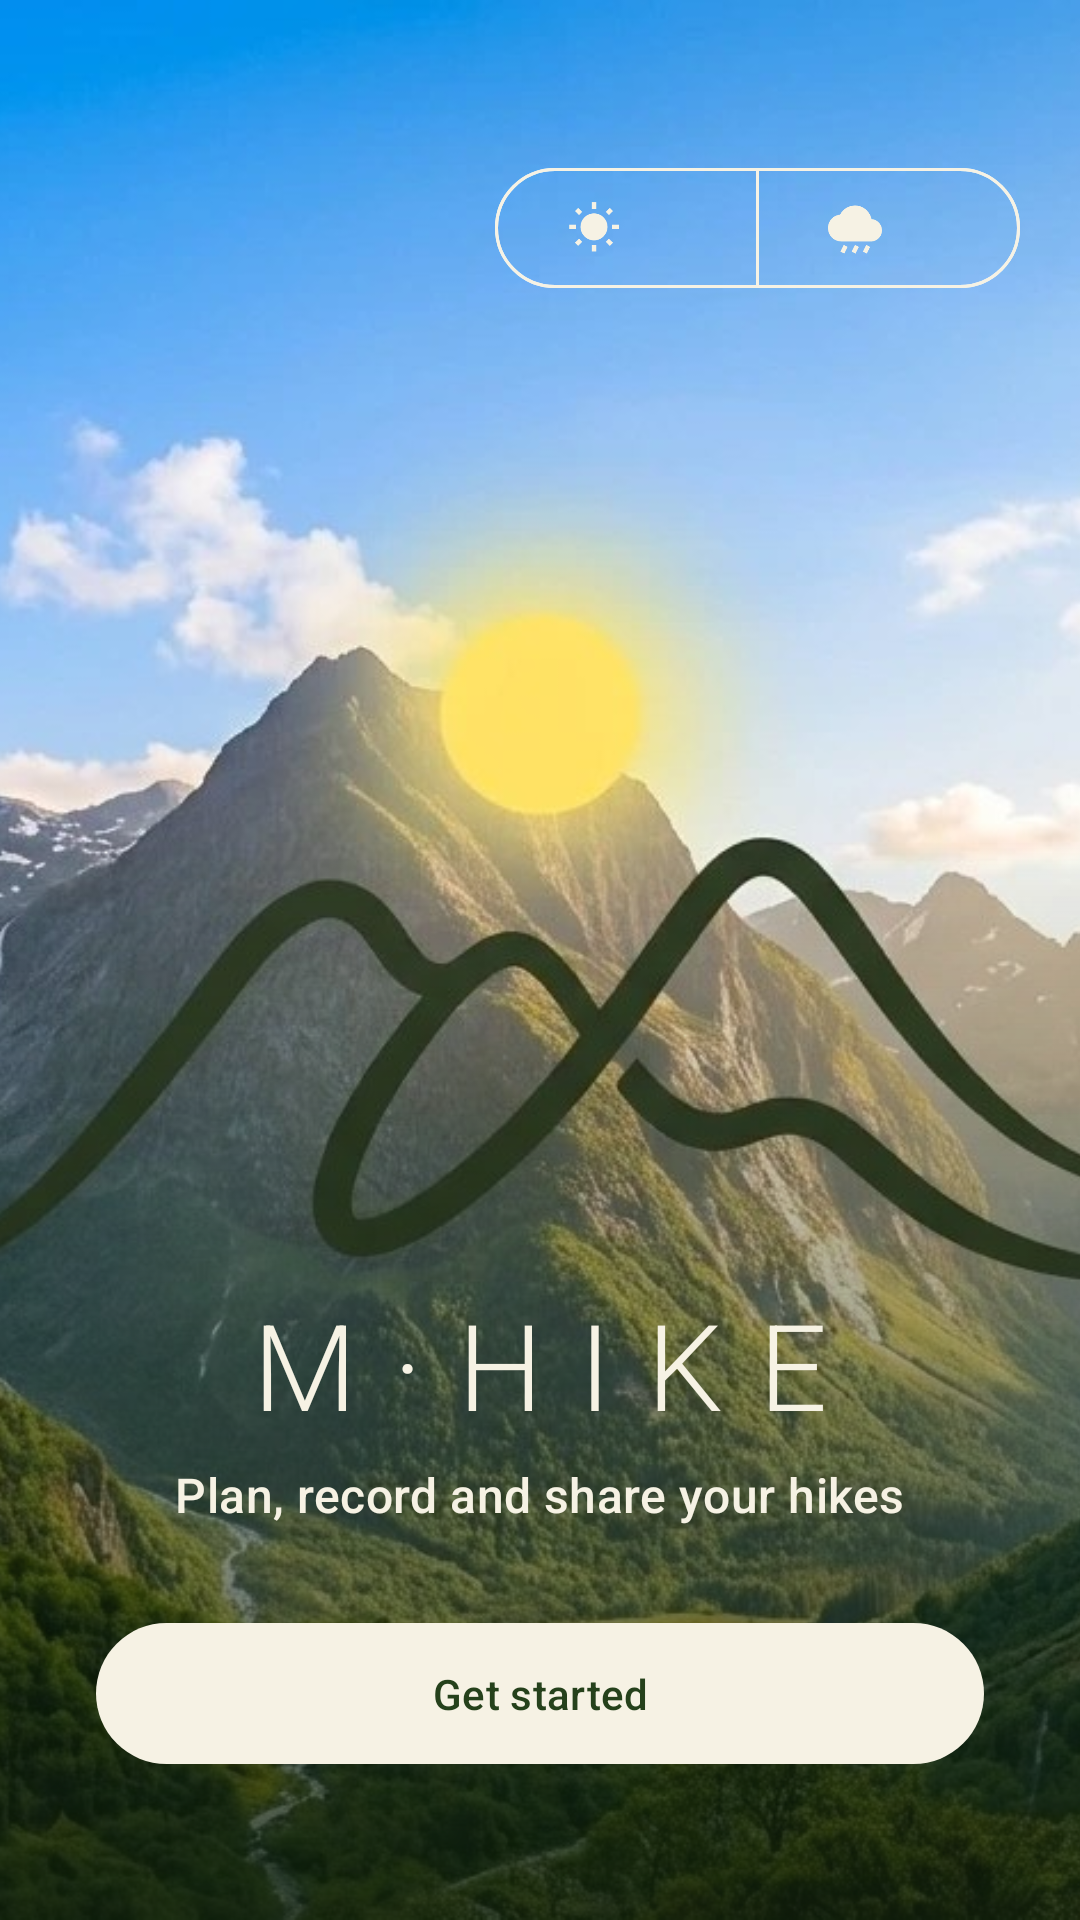

The Android layout XML behind this screen, and the referenced resources:
<!-- AndroidManifest.xml: activity theme Theme.MHike.Welcome -->
<!-- res/layout/activity_welcome.xml -->
<?xml version="1.0" encoding="utf-8"?>
<FrameLayout xmlns:android="http://schemas.android.com/apk/res/android"
    xmlns:app="http://schemas.android.com/apk/res-auto"
    android:layout_width="match_parent"
    android:layout_height="match_parent"
    android:background="@color/brand_forest">

    <ImageView
        android:id="@+id/image_scenery"
        android:layout_width="match_parent"
        android:layout_height="match_parent"
        android:contentDescription="@string/app_name"
        android:scaleType="centerCrop"
        android:src="@drawable/welcome_sunny" />

    <com.luphihung.mhike.widget.RainView
        android:id="@+id/rain_view"
        android:layout_width="match_parent"
        android:layout_height="match_parent"
        android:visibility="gone" />

    <View
        android:layout_width="match_parent"
        android:layout_height="360dp"
        android:layout_gravity="bottom"
        android:background="@drawable/welcome_scrim" />

    <com.google.android.material.button.MaterialButtonToggleGroup
        android:id="@+id/toggle_weather"
        android:layout_width="wrap_content"
        android:layout_height="wrap_content"
        android:layout_gravity="top|end"
        android:layout_marginTop="52dp"
        android:layout_marginEnd="20dp"
        app:selectionRequired="true"
        app:singleSelection="true">

        <com.google.android.material.button.MaterialButton
            android:id="@+id/button_mode_sunny"
            style="?attr/materialButtonOutlinedStyle"
            android:layout_width="wrap_content"
            android:layout_height="wrap_content"
            android:contentDescription="@string/mode_sunny"
            app:icon="@drawable/ic_weather_sun"
            app:iconTint="@color/brand_cream"
            app:strokeColor="@color/brand_cream" />

        <com.google.android.material.button.MaterialButton
            android:id="@+id/button_mode_rainy"
            style="?attr/materialButtonOutlinedStyle"
            android:layout_width="wrap_content"
            android:layout_height="wrap_content"
            android:contentDescription="@string/mode_rainy"
            app:icon="@drawable/ic_weather_rain"
            app:iconTint="@color/brand_cream"
            app:strokeColor="@color/brand_cream" />
    </com.google.android.material.button.MaterialButtonToggleGroup>

    <LinearLayout
        android:layout_width="match_parent"
        android:layout_height="wrap_content"
        android:layout_gravity="bottom"
        android:gravity="center_horizontal"
        android:orientation="vertical"
        android:paddingHorizontal="32dp"
        android:paddingBottom="48dp">

        <TextView
            android:layout_width="wrap_content"
            android:layout_height="wrap_content"
            android:fontFamily="sans-serif-light"
            android:letterSpacing="0.3"
            android:text="@string/app_wordmark"
            android:textColor="@color/brand_cream"
            android:textSize="40sp" />

        <TextView
            android:layout_width="wrap_content"
            android:layout_height="wrap_content"
            android:layout_marginTop="6dp"
            android:layout_marginBottom="28dp"
            android:text="@string/welcome_tagline"
            android:textAppearance="?attr/textAppearanceTitleMedium"
            android:textColor="@color/brand_cream" />

        <com.google.android.material.button.MaterialButton
            android:id="@+id/button_get_started"
            android:layout_width="match_parent"
            android:layout_height="wrap_content"
            android:paddingVertical="14dp"
            android:text="@string/action_get_started"
            android:textColor="@color/brand_forest"
            app:backgroundTint="@color/brand_cream" />
    </LinearLayout>

</FrameLayout>
<!-- resources referenced by this layout -->
<resources>
  <color name="brand_cream">#F6F2E4</color>
  <color name="brand_forest">#25411B</color>
  <!-- drawable ic_weather_rain (drawable) -->
  <?xml version="1.0" encoding="utf-8"?>
  <vector xmlns:android="http://schemas.android.com/apk/res/android"
      android:width="24dp"
      android:height="24dp"
      android:viewportWidth="24"
      android:viewportHeight="24">
      <path
          android:fillColor="@android:color/white"
          android:pathData="M19.35,8.04C18.67,4.59 15.64,2 12,2 9.11,2 6.6,3.64 5.35,6.04 2.34,6.36 0,8.91 0,12c0,3.31 2.69,6 6,6h13c2.76,0 5,-2.24 5,-5 0,-2.64 -2.05,-4.78 -4.65,-4.96z" />
      <path
          android:fillColor="@android:color/white"
          android:pathData="M7,19.5l-1.5,3 1.73,0.87 1.5,-3zM12,19.5l-1.5,3 1.73,0.87 1.5,-3zM17,19.5l-1.5,3 1.73,0.87 1.5,-3z" />
  </vector>
  <!-- drawable ic_weather_sun (drawable) -->
  <?xml version="1.0" encoding="utf-8"?>
  <vector xmlns:android="http://schemas.android.com/apk/res/android"
      android:width="24dp"
      android:height="24dp"
      android:viewportWidth="24"
      android:viewportHeight="24">
      <path
          android:fillColor="@android:color/white"
          android:pathData="M6.76,4.84l-1.8,-1.79 -1.41,1.41 1.79,1.79 1.42,-1.41zM4,10.5L1,10.5v2h3v-2zM13,0.55h-2L11,3.5h2L13,0.55zM20.45,4.46l-1.41,-1.41 -1.79,1.79 1.41,1.41 1.79,-1.79zM17.24,18.16l1.79,1.8 1.41,-1.41 -1.8,-1.79 -1.4,1.4zM20,10.5v2h3v-2h-3zM12,5.5c-3.31,0 -6,2.69 -6,6s2.69,6 6,6 6,-2.69 6,-6 -2.69,-6 -6,-6zM11,22.45h2L13,19.5h-2v2.95zM3.55,18.54l1.41,1.41 1.79,-1.8 -1.41,-1.41 -1.79,1.8z" />
  </vector>
  <!-- drawable welcome_scrim (drawable) -->
  <?xml version="1.0" encoding="utf-8"?>
  <shape xmlns:android="http://schemas.android.com/apk/res/android">
      <gradient
          android:angle="270"
          android:endColor="#CC10200B"
          android:startColor="#00000000" />
  </shape>
  <string name="action_get_started">Get started</string>
  <string name="app_name">M-Hike</string>
  <string name="app_wordmark">M·HIKE</string>
  <string name="mode_rainy">Rainy — dark theme</string>
  <string name="mode_sunny">Sunny — light theme</string>
  <string name="welcome_tagline">Plan, record and share your hikes</string>
  <style name="Theme.MHike.Welcome" parent="Theme.MHike">
          <item name="android:statusBarColor">@android:color/transparent</item>
          <item name="android:windowLightStatusBar">false</item>
          <item name="android:navigationBarColor">@android:color/transparent</item>
      </style>
  <color name="forest_primary">#386A20</color>
  <color name="forest_on_primary">#FFFFFF</color>
  <color name="forest_primary_container">#B8F397</color>
  <color name="forest_on_primary_container">#042100</color>
  <color name="moss_secondary">#55624C</color>
  <color name="moss_on_secondary">#FFFFFF</color>
  <color name="moss_secondary_container">#D9E7CB</color>
  <color name="moss_on_secondary_container">#131F0D</color>
  <color name="lake_tertiary">#19686A</color>
  <color name="lake_on_tertiary">#FFFFFF</color>
  <color name="lake_tertiary_container">#A8EFF0</color>
  <color name="lake_on_tertiary_container">#002020</color>
  <color name="surface_light">#FDFDF6</color>
  <color name="on_surface_light">#1A1C18</color>
  <color name="surface_variant_light">#E0E4D6</color>
  <color name="on_surface_variant_light">#43483E</color>
  <color name="outline_light">#74796D</color>
  <color name="error">#BA1A1A</color>
  <color name="on_error">#FFFFFF</color>
  <color name="surface_container_light">#F2F1E9</color>
  <color name="surface_container_high_light">#ECEBE4</color>
</resources>
